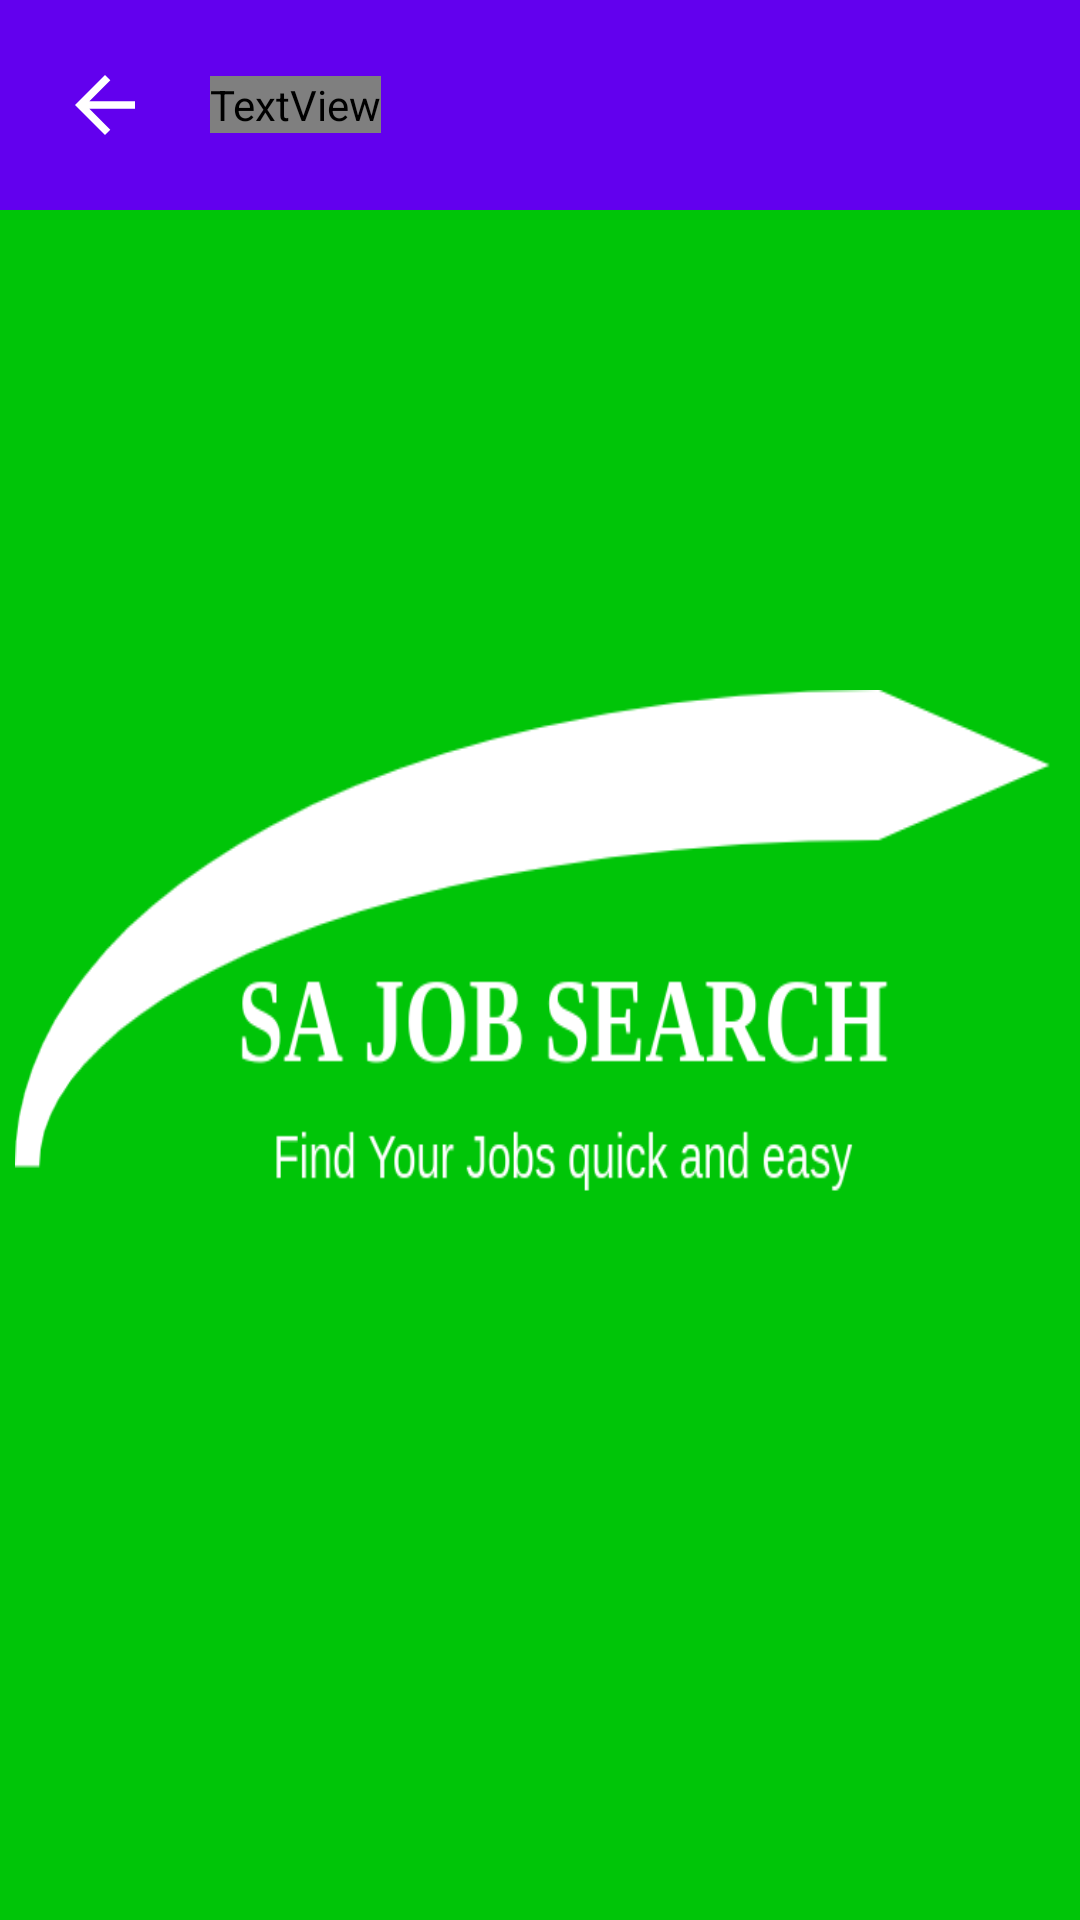

Here is an Android app screen rendered from its layout file. Give the layout XML and the strings, colors and styles it references.
<!-- AndroidManifest.xml: application theme splash_theme -->
<!-- res/layout/activity_search.xml -->
<?xml version="1.0" encoding="utf-8"?>
<RelativeLayout xmlns:android="http://schemas.android.com/apk/res/android"
    xmlns:app="http://schemas.android.com/apk/res-auto"
    xmlns:tools="http://schemas.android.com/tools"
    android:layout_width="match_parent"
    android:layout_height="match_parent"
    tools:context=".ui.SearchActivity">

    <RelativeLayout
        android:layout_width="match_parent"
        android:layout_height="wrap_content"
        android:id="@+id/topBar">

        <LinearLayout
            android:layout_width="match_parent"
            android:layout_height="wrap_content"
            android:orientation="horizontal"
            android:background="?attr/colorPrimary">

            <ImageButton
                android:id="@+id/back_btn"
                android:layout_width="wrap_content"
                android:layout_height="wrap_content"
                android:layout_margin="20dp"
                android:src="@drawable/ic_baseline_arrow_back_24"
                android:background="@android:color/transparent"
                />
            <TextView
                android:layout_width="wrap_content"
                android:layout_height="wrap_content"
                android:text="Jobs Found"
                android:textSize="20sp"
                android:textColor="?attr/textColor"
                android:textStyle="bold"
                android:background="?attr/colorPrimary"
                android:layout_gravity="center"/>
        </LinearLayout>

    </RelativeLayout>
    <RelativeLayout
        android:id="@+id/body"
        android:layout_width="match_parent"
        android:layout_height="wrap_content"
        android:layout_below="@+id/topBar">

        <androidx.recyclerview.widget.RecyclerView
            android:id="@+id/search_recyclerview"
            android:layout_width="match_parent"
            android:layout_height="wrap_content"
            android:orientation="vertical"/>

    </RelativeLayout>

</RelativeLayout>
<!-- resources referenced by this layout -->
<resources>
  <!-- drawable ic_baseline_arrow_back_24 (drawable) -->
  <vector xmlns:android="http://schemas.android.com/apk/res/android"
      android:width="30dp"
      android:height="30dp"
      android:viewportWidth="24"
      android:viewportHeight="24"
      android:tint="?attr/textColor">
    <path
        android:fillColor="@android:color/white"
        android:pathData="M20,11H7.83l5.59,-5.59L12,4l-8,8 8,8 1.41,-1.41L7.83,13H20v-2z"/>
  </vector>
  <style name="splash_theme" parent="Theme.MaterialComponents.Light.NoActionBar">
          <item name="android:windowBackground">@drawable/splash_img</item>
          <item name="android:statusBarColor">@color/white</item>
  
      </style>
  <!-- drawable splash_img (drawable) -->
  <?xml version="1.0" encoding="utf-8"?>
  <layer-list xmlns:android="http://schemas.android.com/apk/res/android">
      <item android:drawable="@color/green"/>
      <item
          android:drawable="@drawable/sajob_logo6"
          android:gravity="center"/>
  </layer-list>
  <color name="white">#FFFFFFFF</color>
  <color name="green">#00C508</color>
  <!-- drawable sajob_logo6: png bitmap (drawable, 25446 bytes) -->
</resources>
